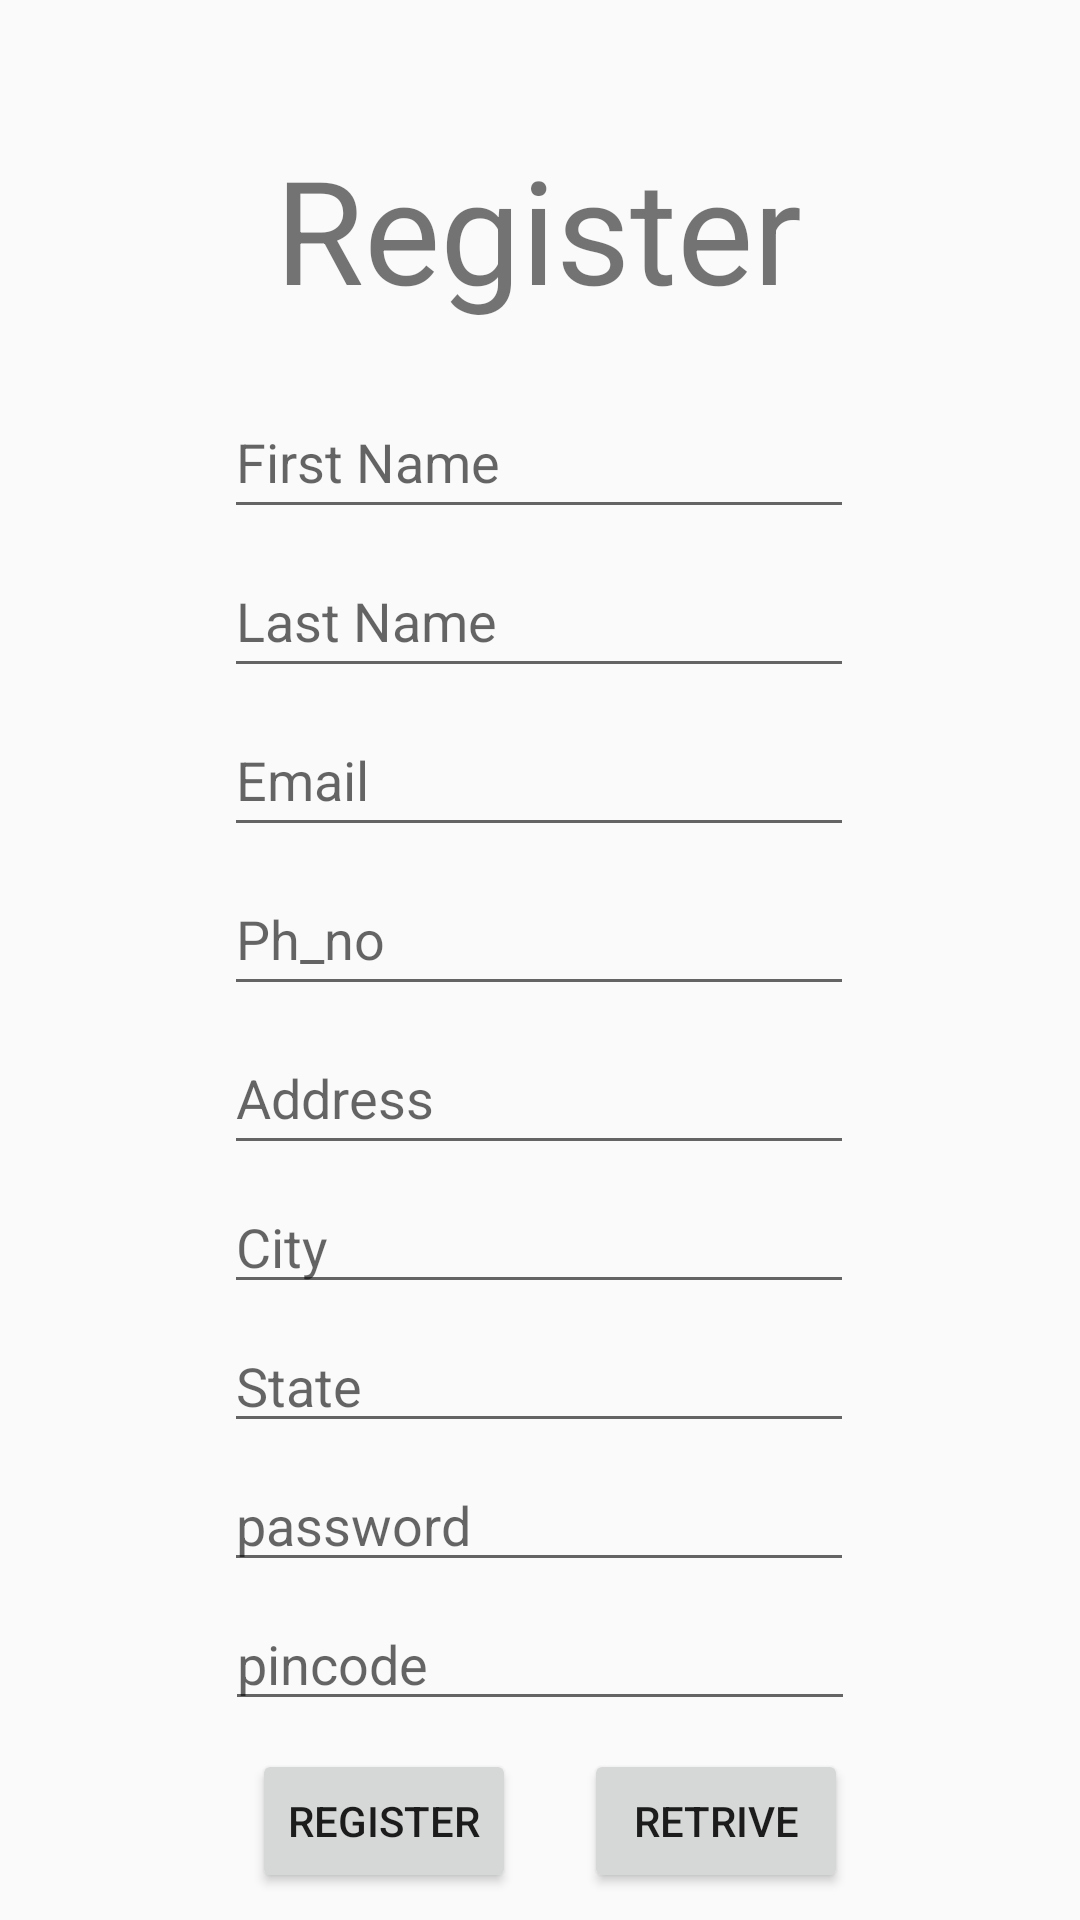

Android layout source for this screen:
<!-- AndroidManifest.xml: application theme Theme.Vollydemo -->
<!-- res/layout/activity_main.xml -->
<?xml version="1.0" encoding="utf-8"?>
<android.support.constraint.ConstraintLayout xmlns:android="http://schemas.android.com/apk/res/android"
    xmlns:app="http://schemas.android.com/apk/res-auto"
    xmlns:tools="http://schemas.android.com/tools"
    android:layout_width="match_parent"
    android:layout_height="match_parent"
    tools:context=".MainActivity">


    <TextView
        android:id="@+id/textView"
        android:layout_width="wrap_content"
        android:layout_height="wrap_content"
        android:layout_marginTop="44dp"
        android:text="Register"
        android:textSize="48dp"
        app:layout_constraintEnd_toEndOf="parent"
        app:layout_constraintHorizontal_bias="0.497"
        app:layout_constraintStart_toStartOf="parent"
        app:layout_constraintTop_toTopOf="parent" />

    <EditText
        android:id="@+id/fname"

        android:layout_width="wrap_content"
        android:layout_height="wrap_content"
        android:layout_marginTop="20dp"
        android:ems="10"
        android:hint="First Name"
        android:inputType="textPersonName"
        android:minHeight="48dp"
        app:layout_constraintEnd_toEndOf="parent"
        app:layout_constraintHorizontal_bias="0.497"
        app:layout_constraintStart_toStartOf="parent"
        app:layout_constraintTop_toBottomOf="@+id/textView" />


    <EditText
        android:id="@+id/lname"
        android:layout_width="wrap_content"
        android:layout_height="wrap_content"
        android:layout_marginTop="5dp"
        android:ems="10"
        android:hint="Last Name"
        android:inputType="textPersonName"
        android:minHeight="48dp"
        app:layout_constraintEnd_toEndOf="parent"
        app:layout_constraintHorizontal_bias="0.497"
        app:layout_constraintStart_toStartOf="parent"
        app:layout_constraintTop_toBottomOf="@+id/fname" />

    <EditText
        android:id="@+id/email"
        android:layout_width="wrap_content"
        android:layout_height="wrap_content"
        android:layout_marginTop="5dp"
        android:ems="10"
        android:hint="Email"
        android:inputType="textPersonName"
        android:minHeight="48dp"
        app:layout_constraintEnd_toEndOf="parent"
        app:layout_constraintHorizontal_bias="0.497"
        app:layout_constraintStart_toStartOf="parent"
        app:layout_constraintTop_toBottomOf="@+id/lname" />


    <EditText
        android:id="@+id/ph_no"
        android:layout_width="wrap_content"
        android:layout_height="wrap_content"
        android:layout_marginTop="5dp"
        android:ems="10"
        android:hint="Ph_no"
        android:inputType="textPersonName"
        android:minHeight="48dp"
        app:layout_constraintEnd_toEndOf="parent"
        app:layout_constraintHorizontal_bias="0.497"
        app:layout_constraintStart_toStartOf="parent"
        app:layout_constraintTop_toBottomOf="@+id/email" />

    <EditText
        android:id="@+id/address"
        android:layout_width="wrap_content"
        android:layout_height="wrap_content"
        android:layout_marginTop="5dp"
        android:ems="10"
        android:hint="Address"
        android:inputType="textPersonName"
        android:minHeight="48dp"
        app:layout_constraintEnd_toEndOf="parent"
        app:layout_constraintHorizontal_bias="0.497"
        app:layout_constraintStart_toStartOf="parent"
        app:layout_constraintTop_toBottomOf="@+id/ph_no" />


    <EditText
        android:id="@+id/city"
        android:layout_width="wrap_content"
        android:layout_height="wrap_content"
        android:layout_marginTop="5dp"
        android:ems="10"
        android:hint="City"
        android:inputType="textPersonName"
        app:layout_constraintEnd_toEndOf="parent"
        app:layout_constraintHorizontal_bias="0.497"
        app:layout_constraintStart_toStartOf="parent"
        app:layout_constraintTop_toBottomOf="@+id/address" />

    <EditText
        android:id="@+id/state"
        android:layout_width="wrap_content"
        android:layout_height="wrap_content"
        android:layout_marginTop="5dp"
        android:ems="10"
        android:hint="State"
        android:inputType="textPersonName"
        app:layout_constraintEnd_toEndOf="parent"
        app:layout_constraintHorizontal_bias="0.497"
        app:layout_constraintStart_toStartOf="parent"
        app:layout_constraintTop_toBottomOf="@+id/city" />

    <EditText
        android:id="@+id/password"
        android:layout_width="wrap_content"
        android:layout_height="wrap_content"
        android:layout_marginTop="5dp"
        android:ems="10"
        android:hint="password"
        android:inputType="textPersonName"
        app:layout_constraintEnd_toEndOf="parent"
        app:layout_constraintHorizontal_bias="0.497"
        app:layout_constraintStart_toStartOf="parent"
        app:layout_constraintTop_toBottomOf="@+id/state" />

    <EditText
        android:id="@+id/pincord"
        android:layout_width="wrap_content"
        android:layout_height="wrap_content"
        android:layout_marginTop="5dp"
        android:ems="10"
        android:hint="pincode"
        android:inputType="textPersonName"
        app:layout_constraintEnd_toEndOf="parent"
        app:layout_constraintStart_toStartOf="parent"
        app:layout_constraintTop_toBottomOf="@+id/password" />

    <Button
        android:id="@+id/register"
        android:layout_width="wrap_content"
        android:layout_height="wrap_content"
        android:text="Register"
        app:layout_constraintBaseline_toBaselineOf="@+id/retireve"
        app:layout_constraintEnd_toEndOf="parent"
        app:layout_constraintHorizontal_bias="0.309"
        app:layout_constraintStart_toStartOf="parent" />

    <Button
        android:id="@+id/retireve"
        android:layout_width="wrap_content"
        android:layout_height="wrap_content"
        android:onClick="retrievedata"
        android:text="Retrive"
        app:layout_constraintBottom_toBottomOf="parent"
        app:layout_constraintEnd_toEndOf="parent"
        app:layout_constraintHorizontal_bias="0.228"
        app:layout_constraintStart_toEndOf="@+id/register"
        app:layout_constraintTop_toBottomOf="@+id/pincord" />
</android.support.constraint.ConstraintLayout>
<!-- resources referenced by this layout -->
<resources>
  <style name="Theme.Vollydemo" parent="Theme.AppCompat.Light.DarkActionBar">
          
          <item name="colorPrimary">@color/purple_500</item>
          <item name="colorPrimaryDark">@color/purple_700</item>
          <item name="colorAccent">@color/teal_200</item>
          
      </style>
  <!-- not gathered from this repository: default colours our renderer supplied (Android Studio template values) -->
  <color name="purple_500">#FF6200EE</color>
  <color name="purple_700">#FF3700B3</color>
  <color name="teal_200">#FF03DAC5</color>
</resources>
